Run: headless pygame with SDL's dummy video driver; simulated clock (each Clock.tick advances the game by its frame time, no real sleeping); random seed 0; keys injected as events and as key.get_pressed() state; mouse plan: one left click at the window centre at the start of phase 2, then a move to the lower-right quarter at the start of phase 3.
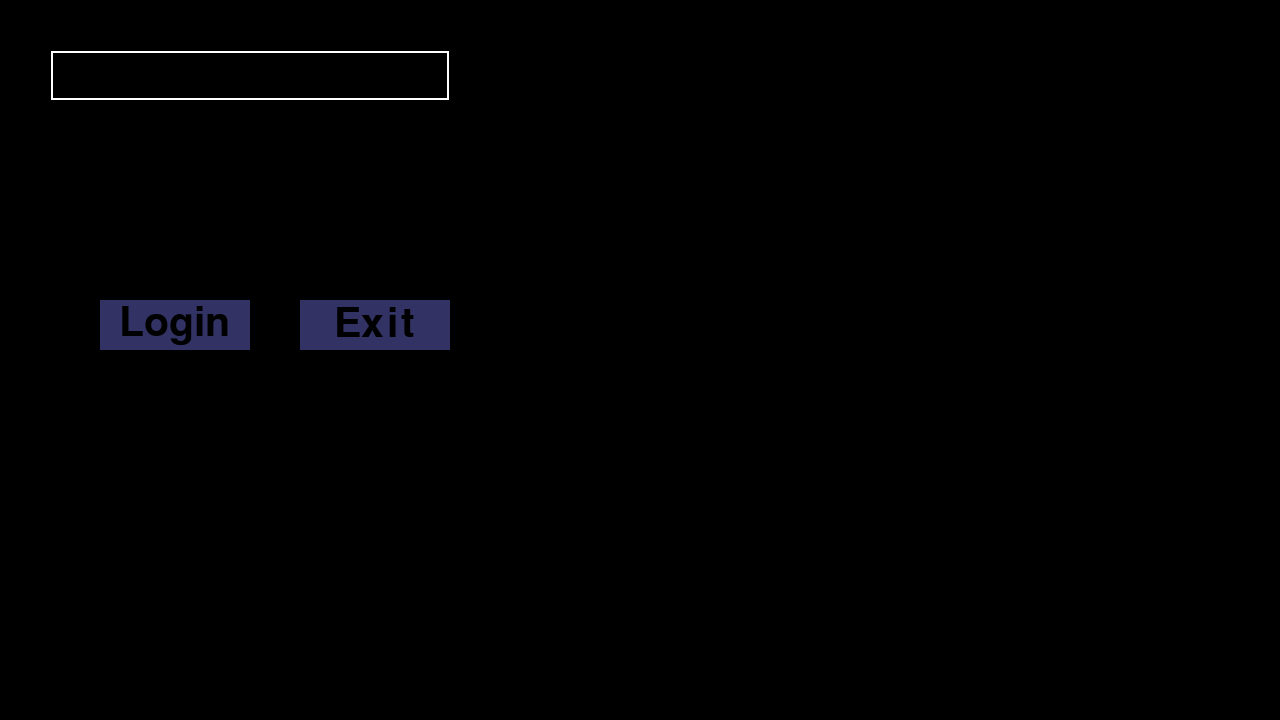
Frame 1 of 4 · flips 1–60 · no input
Frame 2 of 4 · flips 61–180 · clicked the window centre · tapped SPACE, RETURN · held RIGHT (→), D · screen unchanged from frame 1, image omitted
Frame 3 of 4 · flips 181–300 · moved the mouse to the lower-right quarter · held DOWN (↓), S · screen unchanged from frame 2, image omitted
Frame 4 of 4 · flips 301–420 · held LEFT (←), A, UP (↑), W · screen unchanged from frame 3, image omitted

The pygame program that drew these frames:

import pygame
import pygame.locals


class Button:
    def __init__(self, color, x, y, w, h, text=''):
        self.color = color
        self.x = x
        self.y = y
        self.width = w
        self.height = h
        self.text = text

    def draw(self, win, outline=None):
        if outline:
            pygame.draw.rect(win, outline, (self.x - 2, self.y - 2, self.width + 4, self.height + 4), 0)

        pygame.draw.rect(win, self.color, (self.x, self.y, self.width, self.height), 0)

        if self.text != '':
            font = pygame.font.SysFont('Comic Sans MS', 60)
            text = font.render(self.text, True, (0, 0, 0))
            win.blit(text,
                     (self.x + (self.width / 2 - text.get_width() / 2),
                      self.y + (self.height / 2 - text.get_height() / 2)))

    def is_over(self, pos):
        if self.x < pos[0] < self.x + self.width:
            if self.y < pos[1] < self.y + self.height:
                return True
        else:
            return False


class TextInputBox(pygame.sprite.Sprite):
    def __init__(self, x, y, w, font):
        super().__init__()
        self.color = (255, 255, 255)
        self.backcolor = None
        self.pos = (x, y)
        self.width = w
        self.font = font
        self.active = False
        self.text = ""
        self.render_text()

    def render_text(self):
        t_surf = self.font.render(self.text, True, self.color, self.backcolor)
        self.image = pygame.Surface((max(self.width, t_surf.get_width() + 10), t_surf.get_height() + 10),
                                    pygame.SRCALPHA)
        if self.backcolor:
            self.image.fill(self.backcolor)
        self.image.blit(t_surf, (5, 5))
        pygame.draw.rect(self.image, self.color, self.image.get_rect().inflate(-2, -2), 2)
        self.rect = self.image.get_rect(topleft=self.pos)

    def update(self, event_list):
        for event in event_list:
            if event.type == pygame.MOUSEBUTTONDOWN and not self.active:
                self.active = self.rect.collidepoint(event.pos)
            if event.type == pygame.KEYDOWN and self.active:
                if event.key == pygame.K_RETURN:
                    self.active = False
                elif event.key == pygame.K_BACKSPACE:
                    self.text = self.text[:-1]
                else:
                    self.text += event.unicode
                self.render_text()


def update(dt):
    for e in pygame.event.get():
        if e.type == pygame.locals.QUIT:
            pygame.quit()
            exit()
        elif e.type == pygame.MOUSEBUTTONDOWN:
            return e


def draw(s, e):
    font = pygame.font.SysFont('Comic Sans MS', 60)
    s.fill((0, 0, 0))

    username_box = TextInputBox(50, 50, 400, font)
    # password_box = TextInputBox(50, 150, 400, font)

    group = pygame.sprite.Group(username_box)

    login_button = Button((50, 50, 100), 100, 300, 150, 50, "Login")
    exit_button = Button((50, 50, 100), 300, 300, 150, 50, "Exit")

    if login_button.is_over(pygame.mouse.get_pos()) and e and e.type == pygame.MOUSEBUTTONDOWN:
        print("login")
    elif exit_button.is_over(pygame.mouse.get_pos()) and e and e.type == pygame.MOUSEBUTTONDOWN:
        pygame.quit()
        exit()

    group.update(pygame.event.get())

    login_button.draw(screen)
    exit_button.draw(screen)

    group.draw(screen)

    pygame.display.flip()


if __name__ == "__main__":
    pygame.init()

    fps = 60
    fpsClock = pygame.time.Clock()

    width, height = 1280, 720
    screen = pygame.display.set_mode((width, height))

    dt = 1 / fps
    while True:
        event = update(dt)
        draw(screen, event)

        dt = fpsClock.tick()
